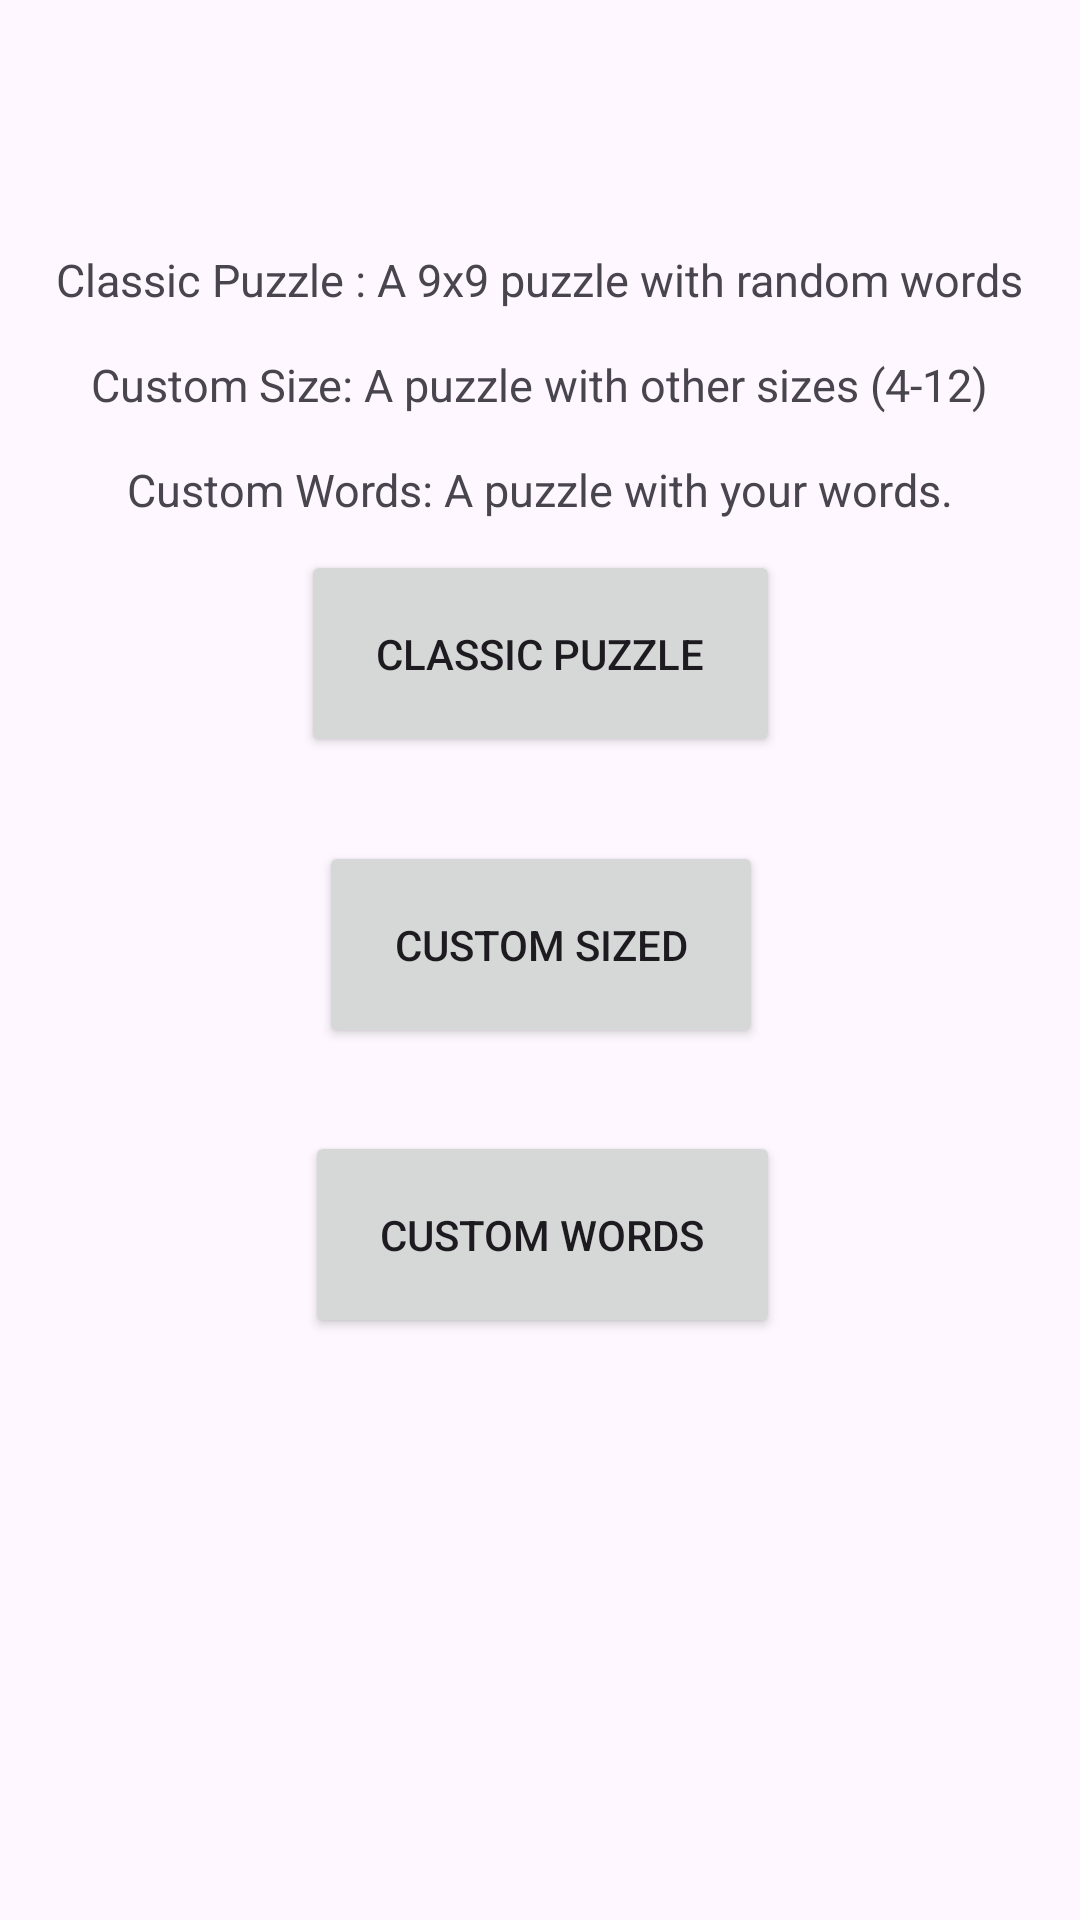

Android layout source for this screen:
<!-- AndroidManifest.xml: application theme Theme.WordSudoku -->
<!-- res/layout/fragment_choose_puzzle_mode.xml -->
<?xml version="1.0" encoding="utf-8"?>
<androidx.constraintlayout.widget.ConstraintLayout xmlns:android="http://schemas.android.com/apk/res/android"
    xmlns:app="http://schemas.android.com/apk/res-auto"
    xmlns:tools="http://schemas.android.com/tools"
    android:id="@+id/choosePuzzleModeFragment"
    android:layout_width="match_parent"
    android:layout_height="match_parent"
    android:fitsSystemWindows="true">


    <TextView
        android:id="@+id/choose_mode_textView"
        android:layout_width="wrap_content"
        android:layout_height="wrap_content"
        android:gravity="top|center_horizontal"
        android:lineHeight="35dp"
        android:text="@string/choose_mode_title"
        android:textSize="15sp"
        app:layout_constraintBottom_toBottomOf="parent"
        app:layout_constraintEnd_toEndOf="parent"
        app:layout_constraintHorizontal_bias="0.493"
        app:layout_constraintStart_toStartOf="parent"
        app:layout_constraintTop_toTopOf="parent"
        app:layout_constraintVertical_bias="0.151" />

    <Button
        android:id="@+id/classic_puzzle_button"
        android:layout_width="wrap_content"
        android:layout_height="wrap_content"
        android:padding="25dp"
        android:layout_margin="10dp"
        android:layout_marginTop="36dp"
        android:text="@string/classic_puzzle"
        app:layout_constraintEnd_toEndOf="parent"
        app:layout_constraintStart_toStartOf="parent"
        app:layout_constraintTop_toBottomOf="@+id/choose_mode_textView" />

    <Button
        android:id="@+id/custom_size_button"
        android:layout_width="wrap_content"
        android:layout_height="wrap_content"
        android:padding="25dp"
        android:layout_margin="10dp"
        android:text="@string/custom_size_puzzle"
        app:layout_constraintBottom_toTopOf="@+id/custom_words_button"
        app:layout_constraintEnd_toEndOf="parent"
        app:layout_constraintHorizontal_bias="0.501"
        app:layout_constraintStart_toStartOf="parent"
        app:layout_constraintTop_toBottomOf="@+id/classic_puzzle_button" />

    <Button
        android:id="@+id/custom_words_button"
        android:layout_width="wrap_content"
        android:layout_height="wrap_content"
        android:padding="25dp"
        android:layout_margin="10dp"
        android:text="@string/custom_words_puzzle"
        app:layout_constraintBottom_toBottomOf="parent"
        app:layout_constraintEnd_toEndOf="parent"
        app:layout_constraintHorizontal_bias="0.505"
        app:layout_constraintStart_toStartOf="parent"
        app:layout_constraintTop_toBottomOf="@+id/classic_puzzle_button"
        app:layout_constraintVertical_bias="0.384" />

</androidx.constraintlayout.widget.ConstraintLayout>
<!-- resources referenced by this layout -->
<resources>
  <string name="choose_mode_title">Classic Puzzle : A 9x9 puzzle with random words\nCustom Size: A puzzle with other sizes (4-12)\nCustom Words: A puzzle with your words.</string>
  <string name="classic_puzzle">Classic Puzzle</string>
  <string name="custom_size_puzzle">Custom Sized</string>
  <string name="custom_words_puzzle">Custom Words</string>
  <style name="Theme.WordSudoku" parent="Theme.Material3.DayNight">
          
          <item name="colorPrimary">@color/purple_700</item>
          <item name="colorPrimaryVariant">@color/violet_500</item>
          <item name="colorOnPrimary">@color/white</item>
          
          <item name="colorSecondary">@color/yellow_200</item>
          <item name="colorSecondaryVariant">@color/yellow_700</item>
          <item name="colorOnSecondary">@color/black</item>
          
          <item name="android:statusBarColor">?attr/colorPrimaryVariant</item>
          
      </style>
  <color name="purple_700">#512DA8</color>
  <color name="violet_500">#9C27B0</color>
  <color name="white">#FFFFFFFF</color>
  <color name="yellow_200">#FFE082</color>
  <color name="yellow_700">#FBC02D</color>
  <color name="black">#FF000000</color>
</resources>
